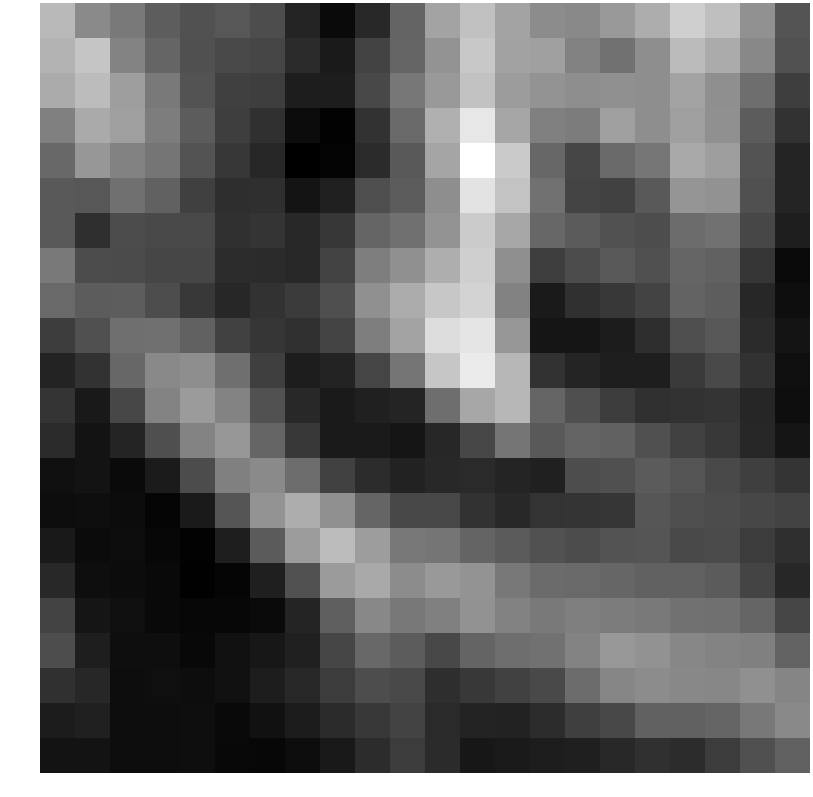

Values plotted in this chart, from the file beside it:
1.457697, 0.372070, -0.035657, -0.680637, -0.927962, -0.821274, -1.044255, -2.005849, -2.618298, -1.917010, -0.527844, 0.943411, 1.648382, 0.972061, 0.412546, 0.338228, 0.713508, 1.175477, 1.983310, 1.607376, 0.534674, -0.893967
1.348, 1.753, 0.2175, -0.4979, -0.9876, -1.135, -1.224, -1.855, -2.236, -1.288, -0.4933, 0.5743, 1.804, 0.9247, 0.8746, 0.1842, -0.1795, 0.4704, 1.508, 1.141, 0.329, -0.9539
1.129, 1.525, 0.8255, -0.03476, -0.9074, -1.354, -1.404, -2.182, -2.167, -1.177, -0.0775, 0.7211, 1.673, 0.786, 0.5774, 0.4586, 0.5099, 0.4656, 0.9561, 0.4904, -0.2888, -1.412
0.1314, 1.11, 0.8677, 0.06616, -0.7039, -1.4, -1.733, -2.57, -2.799, -1.67, -0.3926, 1.251, 2.547, 1.018, 0.1295, 0.04913, 0.8493, 0.4506, 0.8624, 0.5195, -0.7049, -1.676
-0.42, 0.6659, 0.1882, -0.1144, -0.9032, -1.575, -1.928, -2.858, -2.743, -1.843, -0.7455, 0.9952, 3.106, 1.871, -0.4505, -1.206, -0.3884, -0.08698, 1.083, 0.8241, -0.9008, -1.996
-0.7727, -0.8236, -0.2404, -0.5934, -1.352, -1.777, -1.759, -2.386, -2.094, -1.028, -0.6975, 0.4684, 2.449, 1.716, -0.2052, -1.265, -1.299, -0.7837, 0.6138, 0.5591, -0.9819, -2.019
-0.7691, -1.752, -1.084, -1.133, -1.112, -1.731, -1.642, -1.915, -1.574, -0.4852, -0.2457, 0.5749, 1.88, 1.048, -0.4552, -0.7305, -0.9669, -1.062, -0.341, -0.1793, -1.191, -2.156
-0.0338, -1.07, -1.095, -1.206, -1.218, -1.831, -1.849, -1.912, -1.296, 0.08536, 0.5189, 1.206, 1.968, 0.495, -1.402, -1.077, -0.7636, -0.9878, -0.4935, -0.5927, -1.584, -2.604
-0.4048, -0.7004, -0.683, -1.043, -1.512, -1.944, -1.675, -1.47, -0.9957, 0.4975, 1.16, 1.796, 2.071, 0.1732, -2.244, -1.713, -1.544, -1.29, -0.5343, -0.6776, -1.926, -2.513
-1.429, -0.9789, -0.2501, -0.2332, -0.5608, -1.335, -1.589, -1.726, -1.263, 0.08031, 0.9658, 2.314, 2.497, 0.639, -2.355, -2.368, -2.191, -1.776, -1.024, -0.8025, -1.845, -2.392
-2.04, -1.679, -0.4522, 0.3477, 0.459, -0.2683, -1.378, -2.172, -2.04, -1.23, -0.1099, 1.773, 2.637, 1.41, -1.681, -1.976, -2.144, -2.156, -1.493, -1.112, -1.673, -2.507
-1.615, -2.266, -1.192, 0.2331, 0.7749, 0.1943, -0.9279, -1.9, -2.24, -2.08, -1.974, -0.2745, 1.043, 1.426, -0.5043, -1.009, -1.434, -1.732, -1.691, -1.643, -1.966, -2.529
-1.878, -2.396, -1.973, -0.9991, 0.2078, 0.6794, -0.4984, -1.513, -2.235, -2.246, -2.358, -1.941, -1.199, -0.1118, -0.7497, -0.5189, -0.5863, -0.9882, -1.323, -1.549, -1.929, -2.348
-2.481, -2.4, -2.62, -2.226, -1.074, 0.1334, 0.3773, -0.3137, -1.342, -1.822, -2.044, -1.914, -1.865, -1.987, -2.077, -1.053, -0.9876, -0.7198, -0.8692, -1.119, -1.388, -1.639
-2.545, -2.512, -2.566, -2.729, -2.244, -0.8698, 0.5862, 1.182, 0.5084, -0.4947, -1.169, -1.17, -1.69, -1.883, -1.667, -1.619, -1.58, -0.842, -1.033, -1.085, -1.188, -1.279
-2.271, -2.591, -2.554, -2.692, -2.791, -2.151, -0.729, 0.7774, 1.528, 0.8141, -0.05945, -0.1277, -0.5068, -0.7188, -0.9317, -1.072, -0.9181, -0.874, -1.148, -1.105, -1.44, -1.745
-1.901, -2.518, -2.564, -2.639, -2.825, -2.739, -2.134, -0.9529, 0.7737, 1.087, 0.4085, 0.7247, 0.5876, -0.05953, -0.3602, -0.3861, -0.4758, -0.5606, -0.5663, -0.7171, -1.268, -1.938
-1.276, -2.361, -2.487, -2.635, -2.711, -2.675, -2.616, -1.994, -0.6348, 0.32, -0.05596, 0.1455, 0.5564, 0.1716, -0.02848, 0.1034, 0.0314, -0.004843, -0.1998, -0.2332, -0.502, -1.25
-1.06, -2.151, -2.519, -2.529, -2.65, -2.44, -2.317, -2.073, -1.224, -0.4151, -0.7002, -1.168, -0.5258, -0.2796, -0.1956, 0.2001, 0.6924, 0.5548, 0.3004, 0.2062, 0.1304, -0.5344
-1.717, -1.939, -2.533, -2.49, -2.551, -2.458, -2.168, -1.892, -1.431, -1.05, -1.116, -1.768, -1.507, -1.303, -1.145, -0.3227, 0.267, 0.4083, 0.3155, 0.2912, 0.5143, 0.2504
-2.191, -2.076, -2.54, -2.534, -2.52, -2.632, -2.459, -2.195, -1.851, -1.513, -1.296, -1.867, -2.036, -2.043, -1.805, -1.386, -1.163, -0.563, -0.6185, -0.5019, -0.04091, 0.3503
-2.397, -2.405, -2.547, -2.552, -2.528, -2.663, -2.674, -2.543, -2.268, -1.798, -1.453, -1.851, -2.308, -2.237, -2.177, -2.128, -1.919, -1.727, -1.803, -1.419, -0.9896, -0.5562
